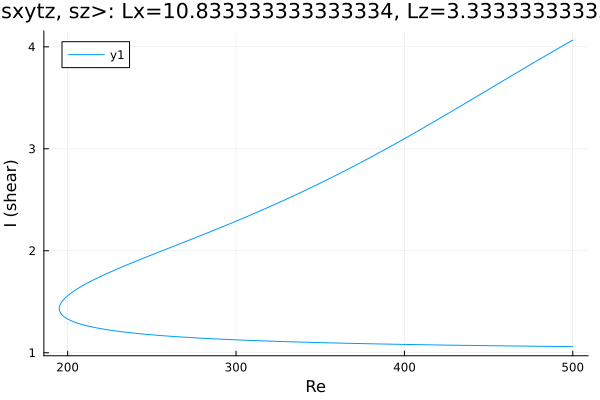

The file beside this chart, header and first rows:
Re, shear
500.0, 1.06
498.8, 1.06
497.4, 1.061
496, 1.061
494.6, 1.061
493.1, 1.061
491.7, 1.061
490.3, 1.062
488.9, 1.062
487.5, 1.062
486.1, 1.062
484.7, 1.063
483.2, 1.063
481.8, 1.063
480.4, 1.063
479, 1.064
477.6, 1.064
476.2, 1.064
474.8, 1.064
473.3, 1.065
471.9, 1.065
470.5, 1.065
469.1, 1.065
467.7, 1.066
466.3, 1.066
464.9, 1.066
463.4, 1.066
462, 1.067
460.6, 1.067
459.2, 1.067
457.8, 1.068
456.4, 1.068
455, 1.068
453.5, 1.068
452.1, 1.069
450.7, 1.069
449.3, 1.069
447.9, 1.07
446.5, 1.07
445.1, 1.07
443.6, 1.071
442.2, 1.071
440.8, 1.071
439.4, 1.071
438, 1.072
436.6, 1.072
435.2, 1.072
433.7, 1.073
432.3, 1.073
430.9, 1.073
429.5, 1.074
428.1, 1.074
426.7, 1.074
425.3, 1.075
423.8, 1.075
422.4, 1.076
421, 1.076
419.6, 1.076
418.2, 1.077
416.8, 1.077
... 441 more rows
